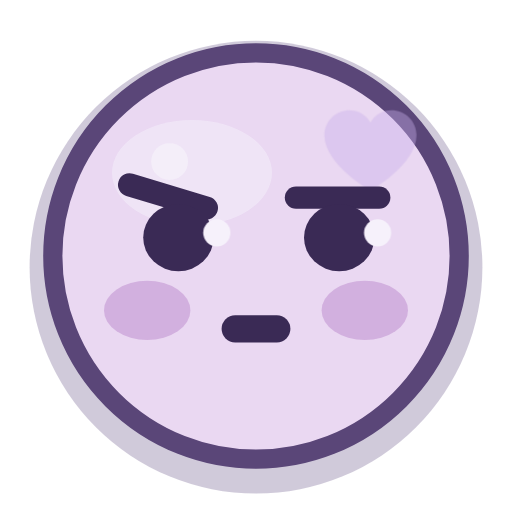
t = 0.00 s
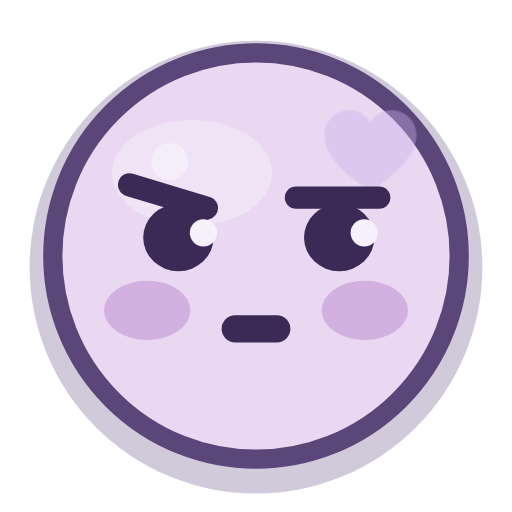
t = 0.53 s
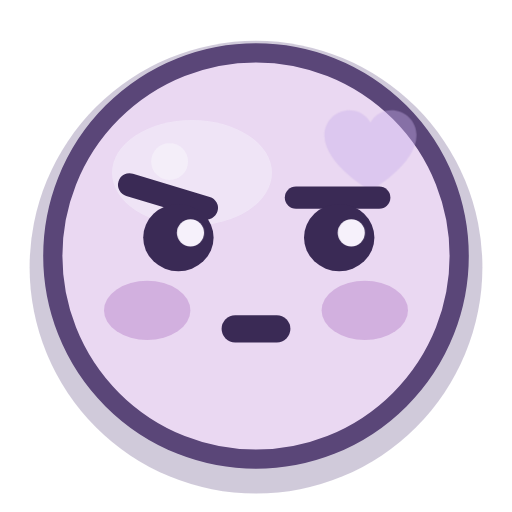
t = 0.79 s
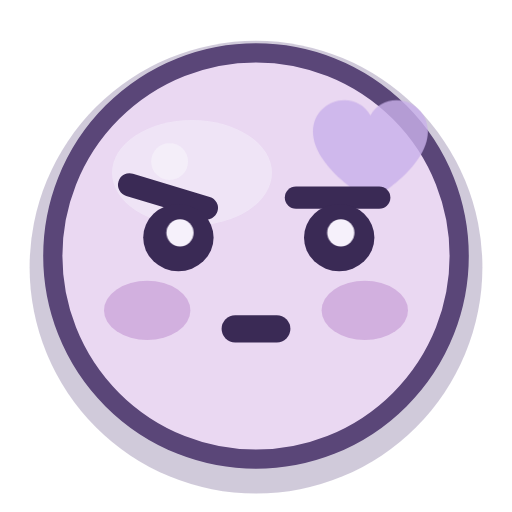
t = 1.25 s
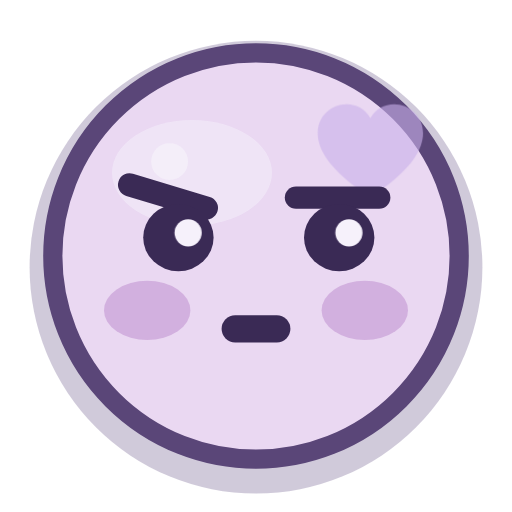
t = 1.66 s
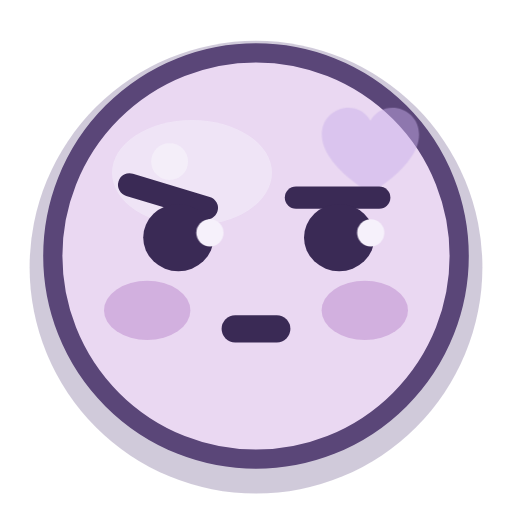
t = 2.13 s

The animated SVG that drew these frames (rendered in a browser with its animation timeline set to each time). Animation: 2 CSS @keyframes rules; one cycle of 2.50 s, repeats indefinitely.

<?xml version="1.0" encoding="UTF-8"?>
<svg xmlns="http://www.w3.org/2000/svg" viewBox="0 0 32 32" width="32" height="32" fill="none" overflow="visible">
  <title>吃醋</title>
  <style>
    .eye, .cheeks, .pupil, .star, .steam, .tear, .heart, .yawn, .mouth {
      transform-box: fill-box; transform-origin: center;
    }
    .root { transform-box: fill-box; transform-origin: 16px 22px; }

    .pupil { animation: peek 2.5s ease-in-out infinite; }
    @keyframes peek {
      0%, 100% { transform: translateX(1.15px); }
      50% { transform: translateX(-1.15px); }
    }
    .heart { animation: heartbit 2.5s ease-in-out infinite; }
    @keyframes heartbit {
      0%, 42%, 100% { opacity: 0.4; transform: scale(0.9); }
      55% { opacity: 1; transform: scale(1.22); }
      70% { opacity: 0.55; transform: scale(1); }
    }
    @media (prefers-reduced-motion: reduce) {
      .movable, .movable * { animation: none !important; }
    }
  </style>
  <g class="root movable">
      <circle cx="16" cy="16.7" r="14.15" fill="#56437a" opacity="0.28"/>
      <circle class="face-shape" cx="16" cy="16" r="12.7" fill="#ead8f2"/>
      <ellipse cx="12.0" cy="10.8" rx="5.0" ry="3.3" fill="#f6f1fb" opacity="0.50"/>
      <circle cx="10.6" cy="10.1" r="1.15" fill="#f6f1fb" opacity="0.82"/>
      <g class="cheeks">
        <ellipse cx="9.2" cy="19.4" rx="2.7" ry="1.85" fill="#c9a0d8" opacity="0.70"/>
        <ellipse cx="22.8" cy="19.4" rx="2.7" ry="1.85" fill="#c9a0d8" opacity="0.70"/>
      </g>
      <circle cx="16" cy="16" r="12.7" fill="none" stroke="#5a4678" stroke-width="1.2"/>
      <g class="heart"><path d="M26.35 8.35c0-1.05-.85-1.75-1.75-1.75-.6 0-1.15.3-1.45.85-.3-.55-.85-.85-1.45-.85-.9 0-1.75.7-1.75 1.75 0 2.05 3.2 3.85 3.2 3.85s3.2-1.8 3.2-3.85z" fill="#c9b0ea"/></g>
      <path d="M8.1 11.55 12.9 13.0" stroke="#3a2a55" stroke-width="1.45" stroke-linecap="round" stroke-linejoin="round"/>
      <path d="M18.5 12.35h5.2" stroke="#3a2a55" stroke-width="1.4" stroke-linecap="round" stroke-linejoin="round"/>
      <g class="eyes">
        <g class="eye"><ellipse cx="11.15" cy="14.85" rx="2.2" ry="2.1" fill="#3a2a55"/>
          <circle class="pupil" cx="12.4" cy="14.55" r="0.85" fill="#f6f1fb"/></g>
        <g class="eye"><ellipse cx="21.2" cy="14.85" rx="2.2" ry="2.1" fill="#3a2a55"/>
          <circle class="pupil" cx="22.45" cy="14.55" r="0.85" fill="#f6f1fb"/></g>
      </g>
      <path d="M14.7 20.55h2.6" stroke="#3a2a55" stroke-width="1.7" stroke-linecap="round" stroke-linejoin="round"/>
  </g>
</svg>
